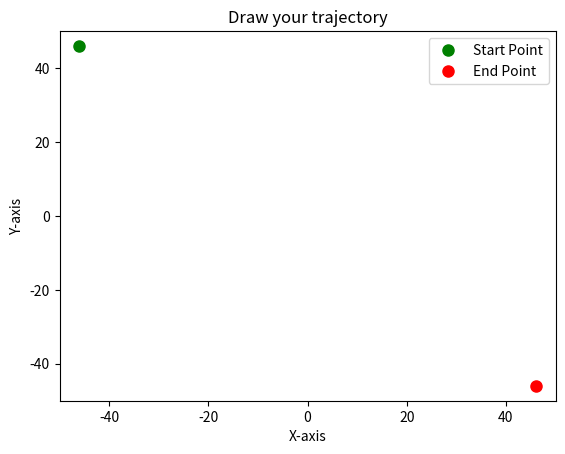

The script that saved this image:
import matplotlib.pyplot as plt
import numpy as np
import csv
from scipy.interpolate import splprep, splev

def draw_trajectory():
    fig, ax = plt.subplots()
    ax.set_title("Draw your trajectory")
    ax.set_xlim(-50, 50)  # 调整X轴范围
    ax.set_ylim(-50, 50)  # 调整Y轴范围
    ax.set_xlabel("X-axis")
    ax.set_ylabel("Y-axis")
    
    trajectory = []
    fixed_start = (-46, 46)  # 设定固定起点
    fixed_end = (46, -46)  # 设定固定终点
    
    ax.plot(*fixed_start, 'go', markersize=8, label='Start Point')
    ax.plot(*fixed_end, 'ro', markersize=8, label='End Point')
    ax.legend()
    
    def on_click(event):
        if event.xdata is not None and event.ydata is not None:
            trajectory.append((event.xdata, event.ydata))
            ax.plot(event.xdata, event.ydata, 'ro')
            fig.canvas.draw()
    
    def on_key(event):
        if event.key == 'enter' and len(trajectory) > 2:
            trajectory.insert(0, fixed_start)  # 确保起点固定
            trajectory.append(fixed_end)  # 确保终点固定
            save_trajectory(trajectory)
            plot_smooth_trajectory(ax, trajectory)
            fig.canvas.draw()
    
    fig.canvas.mpl_connect('button_press_event', on_click)
    fig.canvas.mpl_connect('key_press_event', on_key)
    
    plt.show()

def plot_smooth_trajectory(ax, trajectory):
    trajectory = np.array(trajectory)
    if len(trajectory) > 3:
        tck, u = splprep([trajectory[:,0], trajectory[:,1]], s=2.0, per=False)
        u_fine = np.linspace(0, 1, 5000)  # 增加采样点数
        smooth_x, smooth_y = splev(u_fine, tck)
        ax.plot(smooth_x, smooth_y, 'b-', linewidth=2, label='Smoothed Trajectory')
        save_trajectory(list(zip(smooth_x, smooth_y)), filename="smoothed_trajectory.csv")
    else:
        ax.plot(trajectory[:,0], trajectory[:,1], 'b-', linewidth=2, label='Raw Trajectory')
    ax.legend()

def save_trajectory(trajectory, filename="trajectory.csv"):
    with open(filename, mode='w', newline='') as file:
        writer = csv.writer(file)
        writer.writerow(["X", "Y"])
        writer.writerows(trajectory)
    print(f"Trajectory saved to {filename}")

if __name__ == "__main__":
    draw_trajectory()
